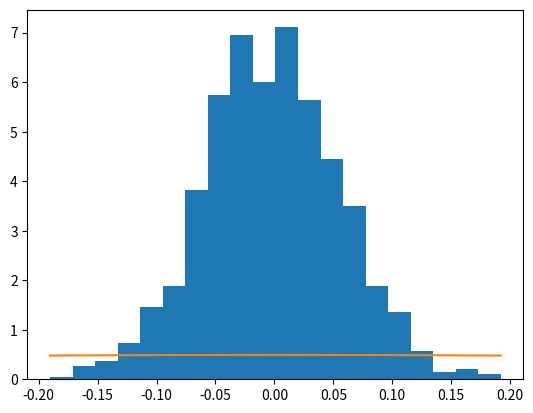
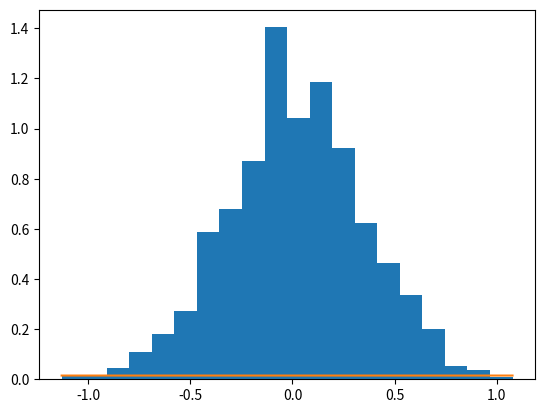

The script that saved these images, in order:
import numpy as np
import matplotlib.pyplot as plt
from scipy import stats

T = 2

def Xt(n, f):
    sum = 0
    dt = T/n
    for i in range(0,n):
        sum += f((i*dt+(i+1)*dt)/2)*np.random.normal(0.0, dt)
    return sum

# complete useless
def rndmXt(n, f):
    sum = 0
    c = 0
    ac = 0
    for _ in range(0,n):
        ac += 1
        x = np.random.random()*2
        if f(x)*np.random.normal(0.0, 1.0) < np.random.random()*8: c += 1
    return 16*c/ac

def runTest(f, N, m, Xfun, v=False):
    data = []
    for i in range(0,N):
        if v and i%(N/10) == 0: print(i)
        data.append(Xfun(m, f))
    return data
    
def runRndm(N, m, v):
    f = lambda x : np.cos(x)
    data1 = runTest(f, N, m, rndmXt, v)
    print("cos - mean:", np.mean(data1), "var", np.var(data1))
    
    f = lambda x : np.exp(x)
    data2 = runTest(f, N, m, Xt, v)
    print("exp - mean:", np.mean(data2), "var", np.var(data2))
    
    plotFunc(data1, 0.8108)
    plotFunc(data2, (np.exp(1)**4)/2-0.5)


def run(N, m, v):
    f = lambda x : np.cos(x)
    data1 = runTest(f, N, m, Xt, v)
    print("cos - mean:", np.mean(data1), "var", np.var(data1))
    
    f = lambda x : np.exp(x)
    data2 = runTest(f, N, m, Xt, v)
    print("exp - mean:", np.mean(data2), "var", np.var(data2))
    
    plotFunc(data1, 0.8108)
    plotFunc(data2, (np.exp(1)**4)/2-0.5)
    
def plotFunc(data, var):
    plt.figure()
    plt.hist(data,bins=20,density=True)
    x = np.linspace(np.min(data),np.max(data),50)
    plt.plot(x, stats.norm.pdf(x, 0, var))
    plt.show() 
      
def plotExp():
    f = lambda x : np.exp(x)
    x = np.linspace(0,2,20)
    plt.plot(x, f(x))
    plt.show()

if __name__ == "__main__":
    """
    N: 100000 vs 10000
    m: 2 vs 50
    """
    N = 1000
    m = 500
    print("expected vars:", 0.8108, (np.exp(1)**4)/2-0.5)
    # runRndm(N, m, True)
    run(N, m, False)
